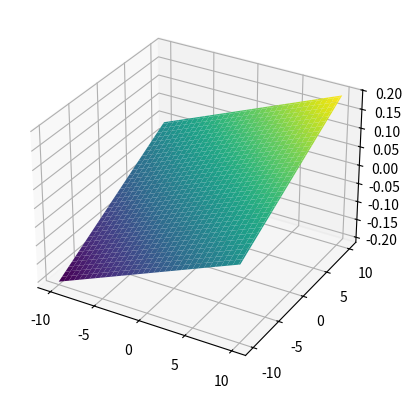

This chart was generated by the following Python code:
import numpy as np
import matplotlib.pyplot as plt
from matplotlib.animation import FuncAnimation

# Parameters
frequency_1 = 0.01  # frequency of 1st sine wave
frequency_2 = 0.01  # frequency of 2nd sine wave
num_points = 101  # number of points in each direction
time_duration = 10  # duration of the animation in seconds
frames_per_second = 24  # frames per second in the animation
timestep_delay = 0.1  # delay in seconds for the second wave

# Create a grid of points
x = np.linspace(-10, 10, num_points)  # [m]
y = np.linspace(-10, 10, num_points)  # [m]
X, Y = np.meshgrid(x, y)

# Wave functions
def wave1(X, time):
    # return 1/2 * np.sin(frequency_1 * (X + time * 2 * np.pi))
    return np.sin(frequency_1 * (X + time * 2 * np.pi))

def wave2(Y, time, delay):
    # return 1/2 * np.sin(frequency_2 * (Y + (time - delay) * 2 * np.pi))
    return np.sin(frequency_2 * (Y + (time - delay) * 2 * np.pi))

# Initialize figure
fig = plt.figure()
ax = fig.add_subplot(111, projection='3d')


# Initialize the surface plot
wave = wave1(X, 0) + wave2(Y, 0, timestep_delay)
surf = ax.plot_surface(X, Y, wave, cmap='viridis')

# Update function for animation
def update(frame):
    time = frame / frames_per_second
    wave = wave1(X, time) + wave2(Y, time, timestep_delay)
    ax.clear()
    ax.set_zlim((-10,10))
    # ax.set_aspect('equal')
    surf = ax.plot_surface(X, Y, wave, cmap='viridis')
    return surf,

# Create animation
ani = FuncAnimation(fig, update, frames=time_duration * frames_per_second, blit=False, interval=1000 / frames_per_second, repeat=True)

# Display animation
plt.show()